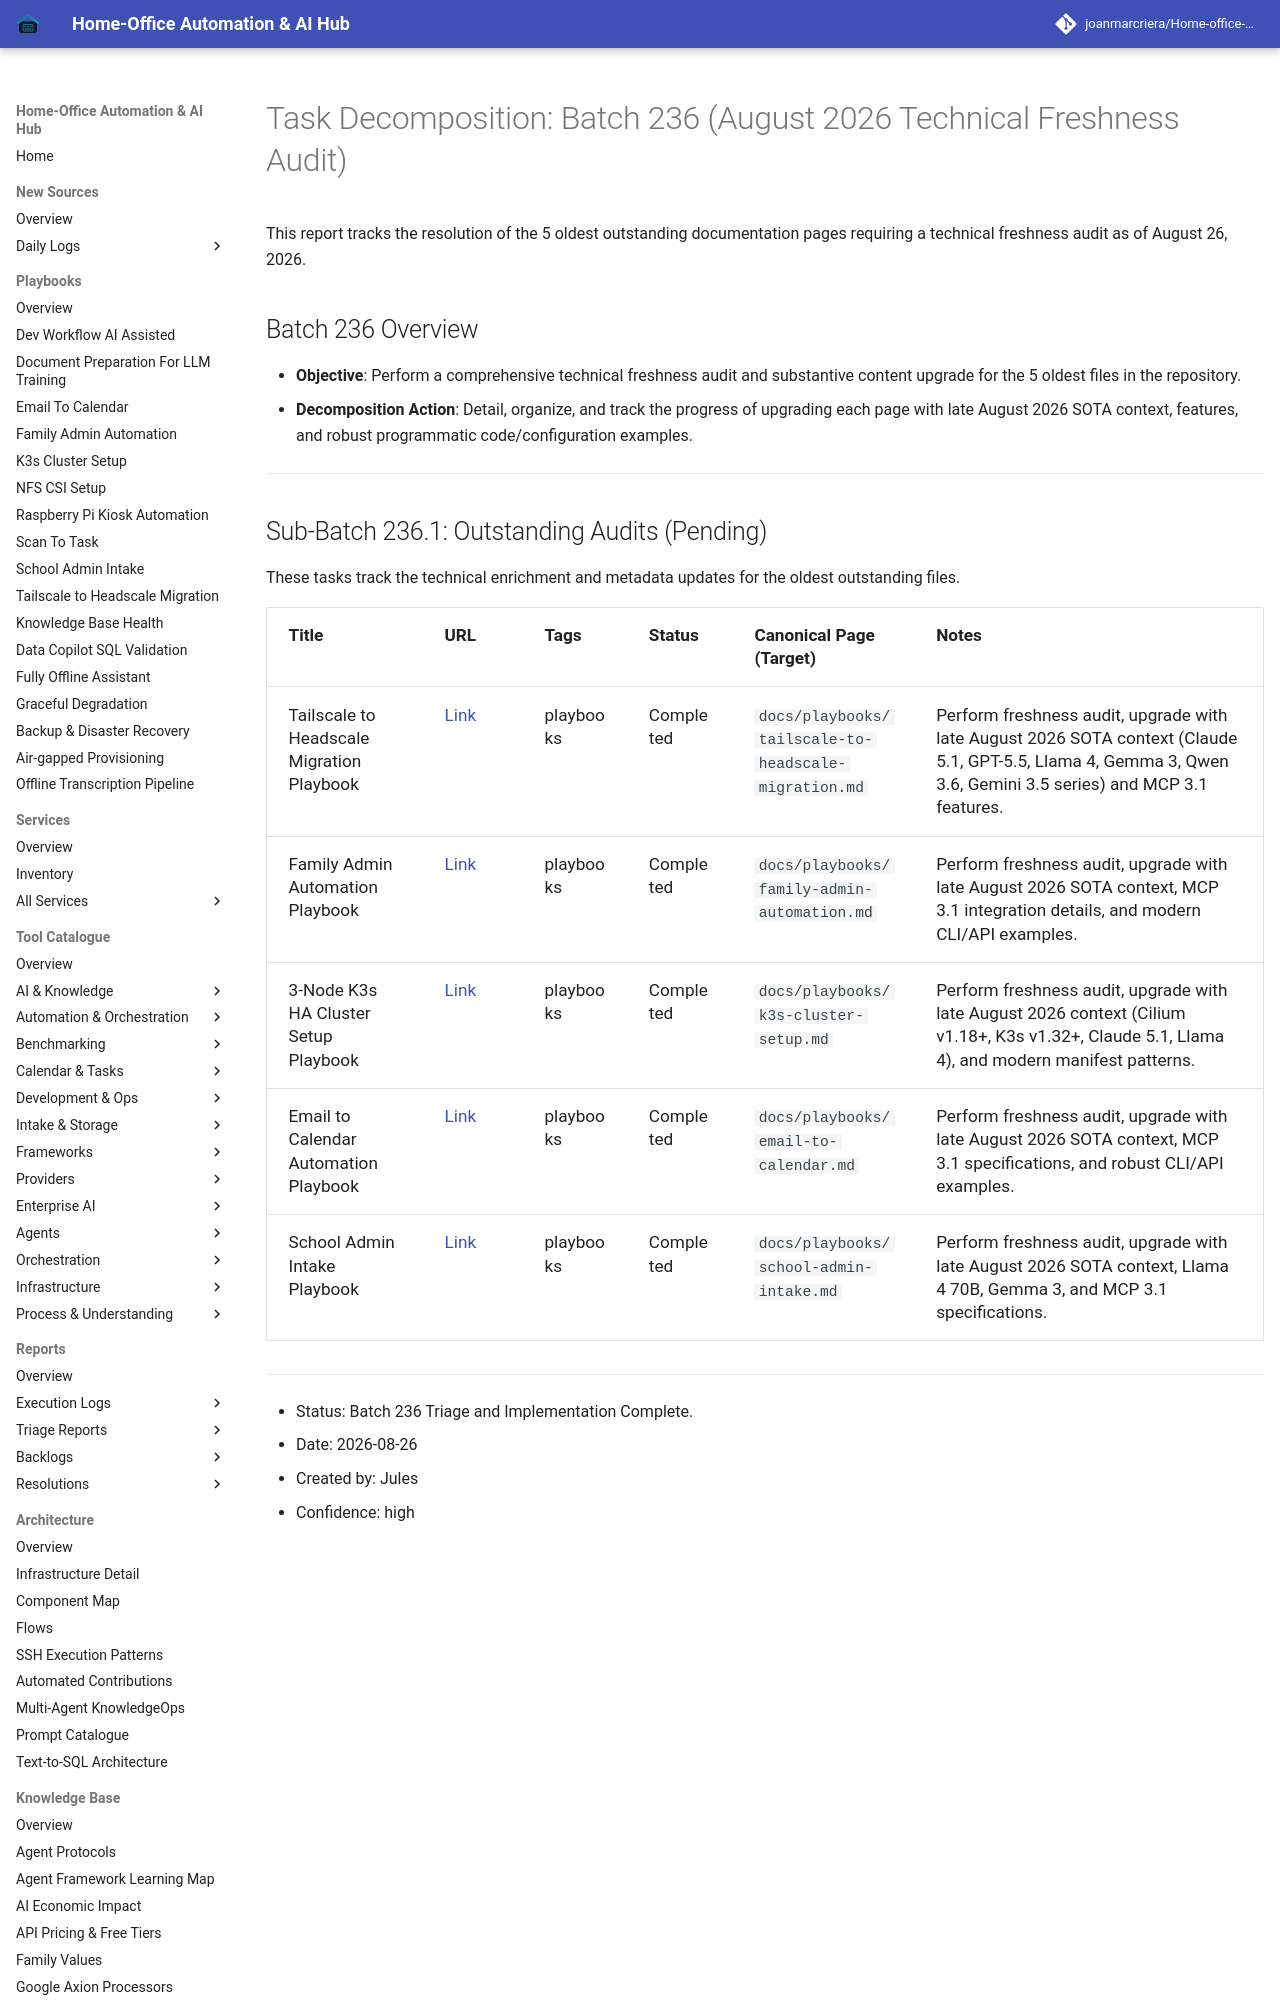

repository: joanmarcriera/Home-office-automations · page: reports/task-decomposition-batch-236/index.html · generator: mkdocs

# Task Decomposition: Batch 236 (August 2026 Technical Freshness Audit)

This report tracks the resolution of the 5 oldest outstanding documentation pages requiring a technical freshness audit as of August 26, 2026.

## Batch 236 Overview
- **Objective**: Perform a comprehensive technical freshness audit and substantive content upgrade for the 5 oldest files in the repository.
- **Decomposition Action**: Detail, organize, and track the progress of upgrading each page with late August 2026 SOTA context, features, and robust programmatic code/configuration examples.

---
